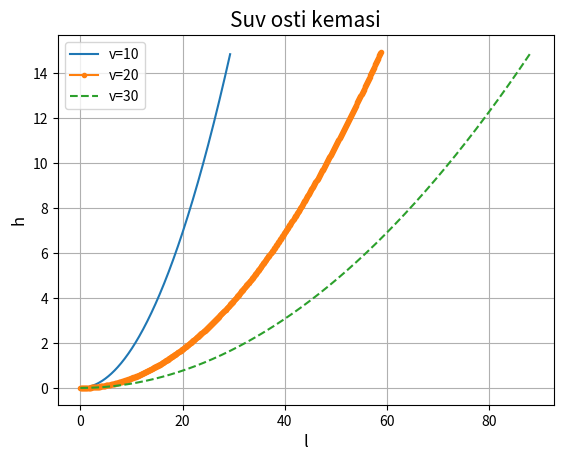

Here is the Python script that generated this plot:
import matplotlib.pyplot as plt
import math
p0=1000
p1=850
H=15
g=9.8
v=10
for k in range(4):
    L=v*(p1*H/(g*(p0-p1)))**(1/2)
    n=int(L/0.1)
    h = [0.0 for j in range(n)]
    l = [0.0 for j in range(n)]
    for i in range(n):
        l[i] = i*0.1
    for i in range(n):
        h[i] = g*(p0-p1)/(p1*v**2)*l[i]**2
    if k==1:
        h1 = h
        l1 = l
        v=20
    if k==2:
        h2 = h
        l2 = l
        v=30
    if k==3:
        h3 = h
        l3 = l
print(f"L={L}, {n} ta qadamda bajarildi.")
plt.plot(l1,h1, '-',l2,h2,'.-',l3,h3,'--')
plt.title("Suv osti kemasi", fontsize=15)
plt.grid(True)
plt.xlabel("l", fontsize=12)
plt.ylabel('h', fontsize=12)
plt.legend(("v=10",'v=20','v=30'))
plt.show()
